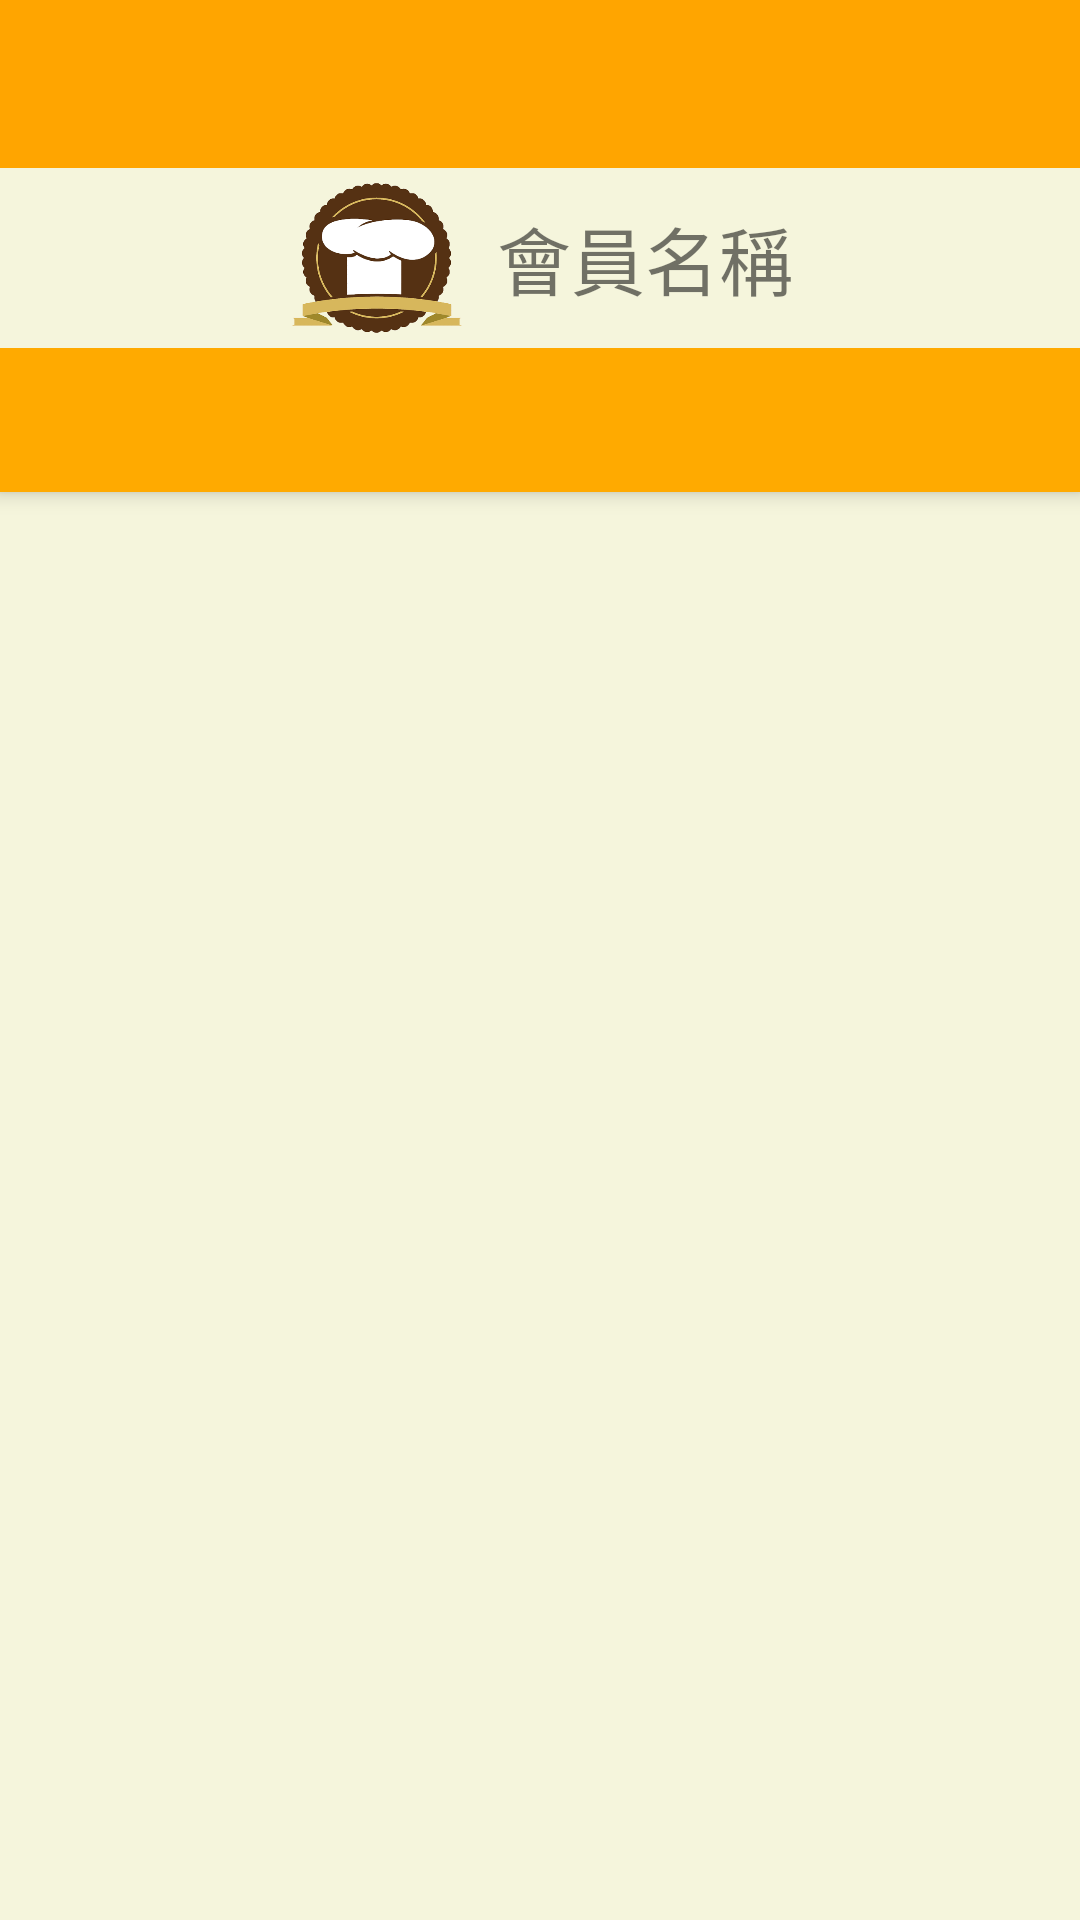

Android layout source for this screen:
<!-- AndroidManifest.xml: application theme AppTheme -->
<!-- res/layout/browse_member_main_activity.xml -->
<android.support.design.widget.CoordinatorLayout xmlns:android="http://schemas.android.com/apk/res/android"
    xmlns:app="http://schemas.android.com/apk/res-auto"
    android:layout_width="match_parent"
    android:layout_height="match_parent">

    <android.support.design.widget.AppBarLayout
        android:layout_width="match_parent"
        android:layout_height="wrap_content">

        <android.support.v7.widget.Toolbar
            android:id="@+id/collection_detail_member_main_activity_toolbar"
            android:layout_width="match_parent"
            android:layout_height="?attr/actionBarSize"
            android:background="@color/colorOrange"
            app:layout_scrollFlags="scroll|enterAlways" />

        <RelativeLayout
            android:layout_width="match_parent"
            android:layout_height="60dp"
            android:background="@color/colorCreamyWhite"
            android:gravity="center_vertical|center_horizontal">
            <ImageView
                android:id="@+id/iv_collection_detail_member_mem_image"
                android:layout_width="60dp"
                android:layout_height="60dp"
                android:src="@drawable/new_logo3"
                android:layout_gravity="center"
                android:layout_margin="5dp"
                android:layout_centerInParent="true"
                />
            <TextView
                android:id="@+id/tv_collection_detail_member_mem_name"
                android:layout_width="wrap_content"
                android:layout_height="wrap_content"
                android:text="會員名稱"
                android:textSize="12pt"
                android:layout_margin="5dp"
                android:layout_toRightOf="@+id/iv_collection_detail_member_mem_image"
                android:layout_centerVertical="true"/>
            
                
                
                
                
                
                
                
                
                
        </RelativeLayout>

        <android.support.design.widget.TabLayout
            android:id="@+id/collection_detail_member_tabLayout"
            android:layout_width="match_parent"
            android:layout_height="wrap_content"
            app:tabGravity="fill"/>
        
    </android.support.design.widget.AppBarLayout>

    <android.support.v4.view.ViewPager
        android:id="@+id/collection_detail_member_viewPager"
        android:layout_width="match_parent"
        android:layout_height="match_parent"
        android:background="@color/colorCreamyWhite"
        app:layout_behavior="@string/appbar_scrolling_view_behavior" />

</android.support.design.widget.CoordinatorLayout>
<!-- resources referenced by this layout -->
<resources>
  <color name="black">#000</color>
  <color name="colorCreamyWhite">#f5f5dc</color>
  <color name="colorOrange">#ffa500</color>
  <!-- drawable new_logo3: png bitmap (drawable, 38232 bytes) -->
  <style name="AppTheme" parent="Theme.AppCompat.Light.NoActionBar">
          
          <item name="colorPrimary">@color/orange</item>
          <item name="colorPrimaryDark">@android:color/holo_orange_dark</item>
  
          
          
          
          <item name="colorAccent">@color/colorAccent</item>
  
      </style>
  <color name="orange">#FA0</color>
  <color name="colorAccent">#FF4081</color>
</resources>
